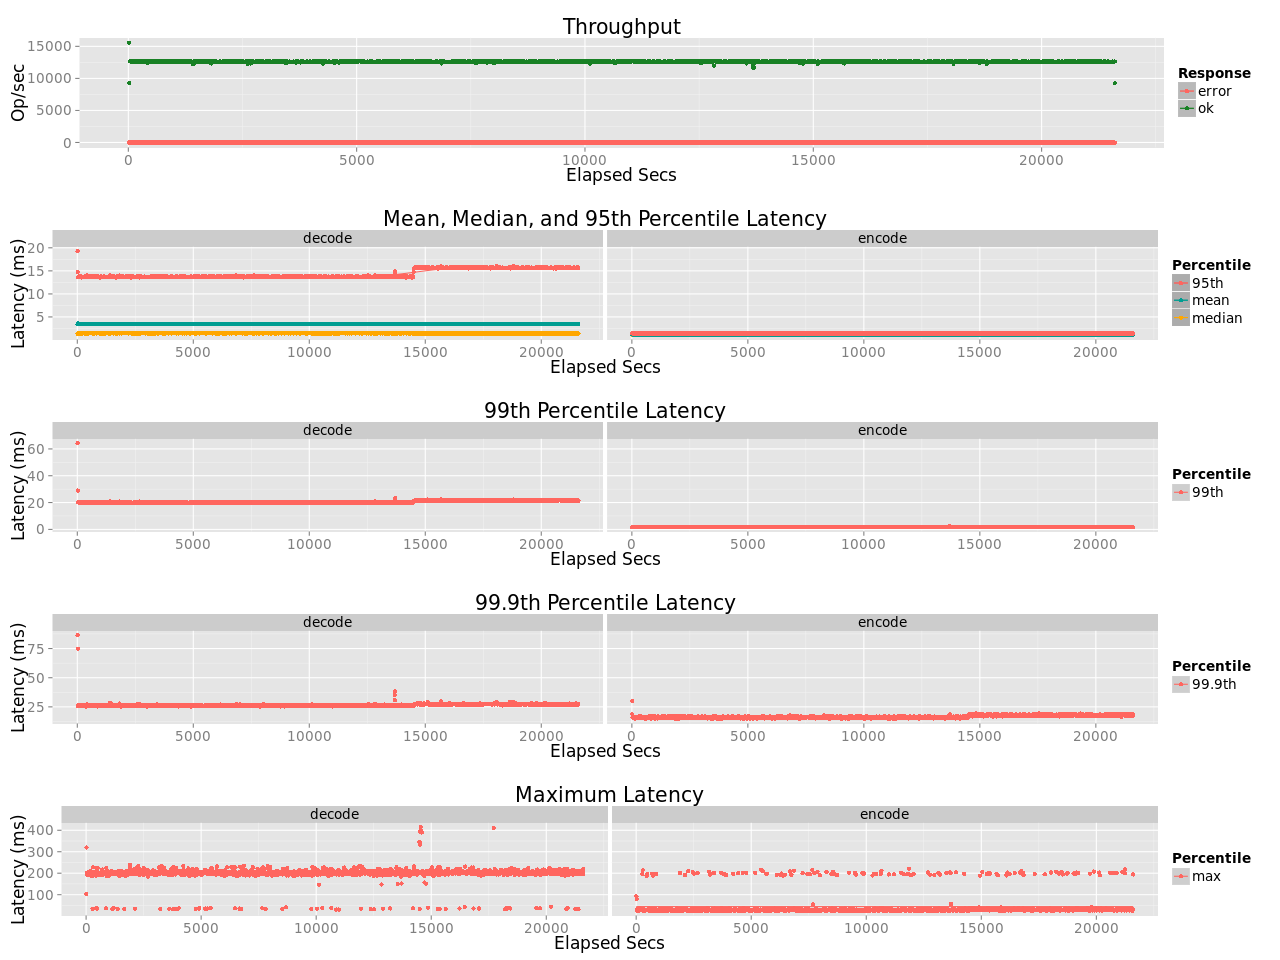

Data behind this chart, as committed beside it:
elapsed, window, total, successful, failed
10.04, 10.04, 156448, 156448, 0
20.02, 9.981, 92943, 92943, 0
30.01, 9.992, 126551, 126551, 0
40.02, 10.01, 126608, 126608, 0
50.02, 10, 126472, 126472, 0
60.01, 9.99, 126407, 126407, 0
70.02, 10, 126436, 126436, 0
80.03, 10.01, 126578, 126578, 0
90.03, 9.998, 126859, 126859, 0
100, 9.992, 126080, 126080, 0
110, 10, 126505, 126505, 0
120, 10.01, 126307, 126307, 0
130, 9.991, 126415, 126415, 0
140, 9.995, 126550, 126550, 0
150, 10, 126643, 126643, 0
160, 9.999, 126230, 126230, 0
170, 10.01, 126461, 126461, 0
180, 9.997, 126376, 126376, 0
190, 10, 125677, 125677, 0
200, 9.994, 126394, 126394, 0
210, 10, 126264, 126264, 0
220, 9.995, 126566, 126566, 0
230, 10.01, 126552, 126552, 0
240, 9.999, 126188, 126188, 0
250, 10.02, 126505, 126505, 0
260, 9.984, 126114, 126114, 0
270, 9.999, 126502, 126502, 0
280, 9.991, 126078, 126078, 0
290, 10.02, 126257, 126257, 0
300, 9.984, 126060, 126060, 0
310, 9.998, 126294, 126294, 0
320, 10, 126579, 126579, 0
330, 10.01, 126785, 126785, 0
340, 9.994, 126062, 126062, 0
350, 9.991, 126653, 126653, 0
360, 10.01, 126480, 126480, 0
370, 10.01, 126948, 126948, 0
380, 9.996, 126468, 126468, 0
390, 9.989, 126399, 126399, 0
400, 10.01, 126236, 126236, 0
410, 9.999, 126322, 126322, 0
420, 10, 124044, 124044, 0
430, 9.986, 126112, 126112, 0
440, 10.01, 126628, 126628, 0
450, 9.992, 126265, 126265, 0
460, 10.01, 126180, 126180, 0
470, 9.991, 126441, 126441, 0
480, 10, 126648, 126648, 0
490, 9.999, 125857, 125857, 0
500, 10, 126107, 126107, 0
510, 10, 126481, 126481, 0
520, 9.998, 126132, 126132, 0
530, 9.996, 126226, 126226, 0
540, 9.998, 126436, 126436, 0
550, 10.01, 126582, 126582, 0
560, 10, 126230, 126230, 0
570, 9.992, 126257, 126257, 0
580, 9.994, 126172, 126172, 0
590, 10, 126149, 126149, 0
600, 9.999, 126051, 126051, 0
... 2,101 more rows
